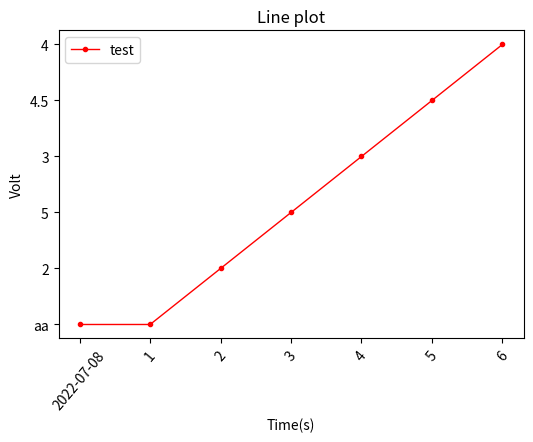

Generate this figure with matplotlib:
#coding=utf-8
"""
[redacted]
@Time    : 2022/7/13 16:00
@Software: PyCharm
Ctrl+shift+v 历史粘贴版
ctrl+alt+空格 自动补全
ctrl+alt+D   分屏
Ctrl+/       快速注释

"""

import numpy as np
import matplotlib.pyplot as plt


#X轴，Y轴数据
x = ['2022-07-08',1,2,3,4,5,6]
y = ['aa','aa',2,5,3,4.5,4]
plt.figure(figsize=(6,4)) #创建绘图对象
plt.plot(x,y,color='red',linestyle='-',marker='.',linewidth=1,label='test')   #在当前绘图对象绘图（X轴，Y轴，颜色，线条，标记，线宽度,图标签）
plt.xlabel("Time(s)") #X轴标签
plt.ylabel("Volt")  #Y轴标签
plt.title("Line plot") #图标题
plt.legend(loc="upper left") #显示图标签
plt.xticks(rotation=50)  #X轴数据展示效果
plt.show()  #显示图
# plt.savefig("line.jpg") #保存图
